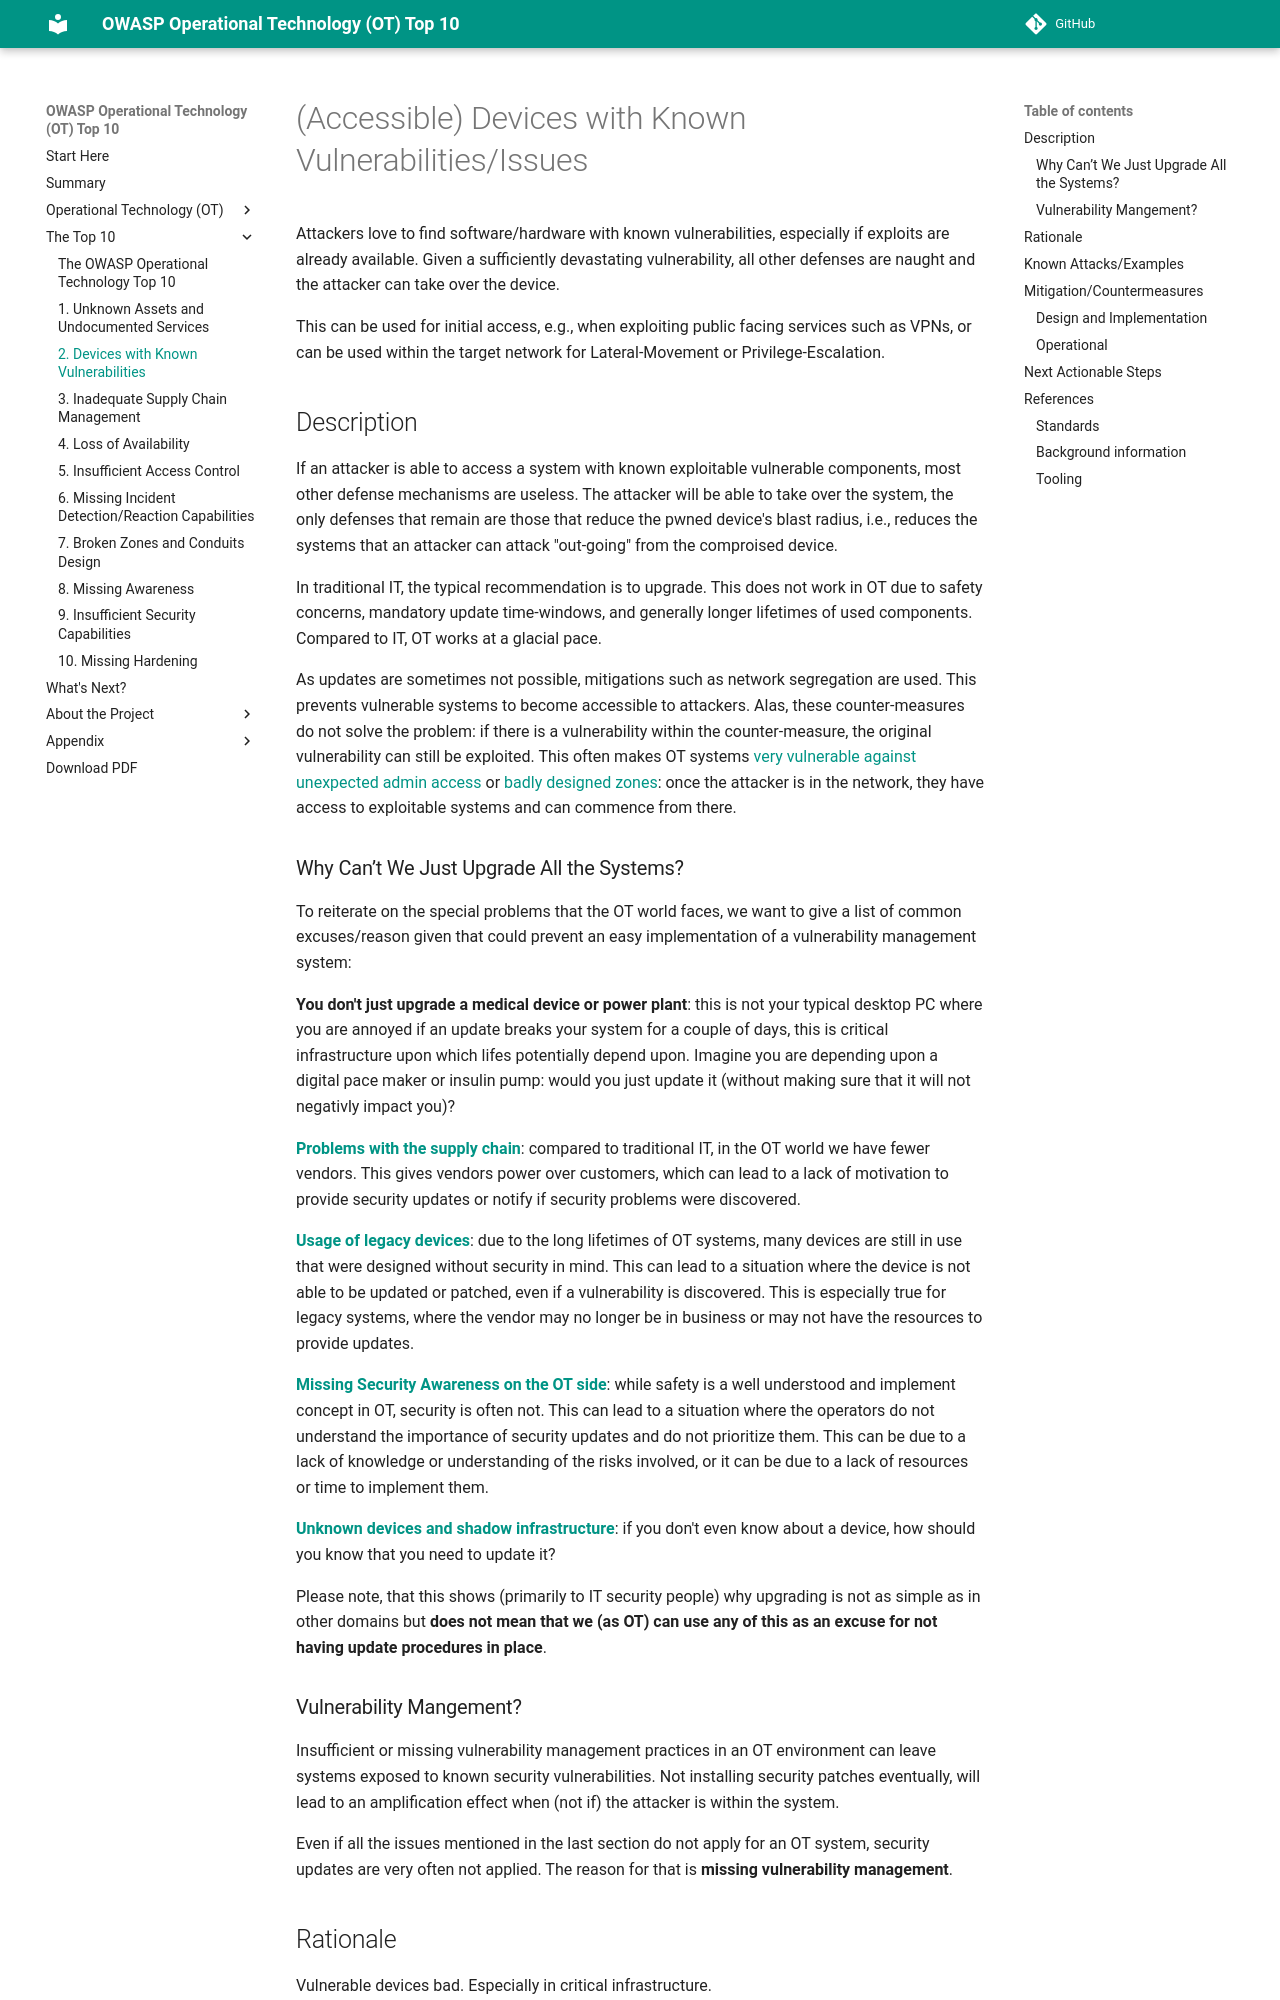

repository: OWASP/www-project-operational-technology-top-10 · page: v/2025/the-top-10/accessible-devices-with-known-vulnerabilities/index.html · generator: mkdocs

# (Accessible) Devices with Known Vulnerabilities/Issues

Attackers love to find software/hardware with known vulnerabilities, especially if exploits are already available. Given a sufficiently devastating vulnerability, all other defenses are naught and the attacker can take over the device.

This can be used for initial access, e.g., when exploiting public facing services such as VPNs, or can be used within the target network for Lateral-Movement or Privilege-Escalation.

## Description

If an attacker is able to access a system with known exploitable vulnerable components, most other defense mechanisms are useless. The attacker will be able to take over the system, the only defenses that remain are those that reduce the pwned device's blast radius, i.e., reduces the systems that an attacker can attack "out-going" from the comproised device.

In traditional IT, the typical recommendation is to upgrade. This does not work in OT due to safety concerns, mandatory update time-windows, and generally longer lifetimes of used components. Compared to IT, OT works at a glacial pace.

As updates are sometimes not possible, mitigations such as network segregation are used. This prevents vulnerable systems to become accessible to attackers. Alas, these counter-measures do not solve the problem: if there is a vulnerability within the counter-measure, the original vulnerability can still be exploited. This often makes OT systems [very vulnerable against unexpected admin access](./unknown-assets-and-admin-access.md) or [badly designed zones](./broken-zone-and-conduits-design.md): once the attacker is in the network, they have access to exploitable systems and can commence from there.

### Why Can’t We Just Upgrade All the Systems?

To reiterate on the special problems that the OT world faces, we want to give a list of common excuses/reason given that could prevent an easy implementation of a vulnerability management system:

**You don't just upgrade a medical device or power plant**: this is not your typical desktop PC where you are annoyed if an update breaks your system for a couple of days, this is critical infrastructure upon which lifes potentially depend upon. Imagine you are depending upon a digital pace maker or insulin pump: would you just update it (without making sure that it will not negativly impact you)?

**[Problems with the supply chain](./inadequate_supply_chain_management.md)**: compared to traditional IT, in the OT world we have fewer vendors. This gives vendors power over customers, which can lead to a lack of motivation to provide security updates or notify if security problems were discovered.

**[Usage of legacy devices](./components-with-insufficient-security-capabilities.md)**: due to the long lifetimes of OT systems, many devices are still in use that were designed without security in mind. This can lead to a situation where the device is not able to be updated or patched, even if a vulnerability is discovered. This is especially true for legacy systems, where the vendor may no longer be in business or may not have the resources to provide updates.

**[Missing Security Awareness on the OT side](./missing-awareness.md)**: while safety is a well understood and implement concept in OT, security is often not. This can lead to a situation where the operators do not understand the importance of security updates and do not prioritize them. This can be due to a lack of knowledge or understanding of the risks involved, or it can be due to a lack of resources or time to implement them.

**[Unknown devices and shadow infrastructure](./unknown-assets-and-admin-access.md)**: if you don't even know about a device, how should you know that you need to update it?

Please note, that this shows (primarily to IT security people) why upgrading is not as simple as in other domains but **does not mean that we (as OT) can use any of this as an excuse for not having update procedures in place**.
